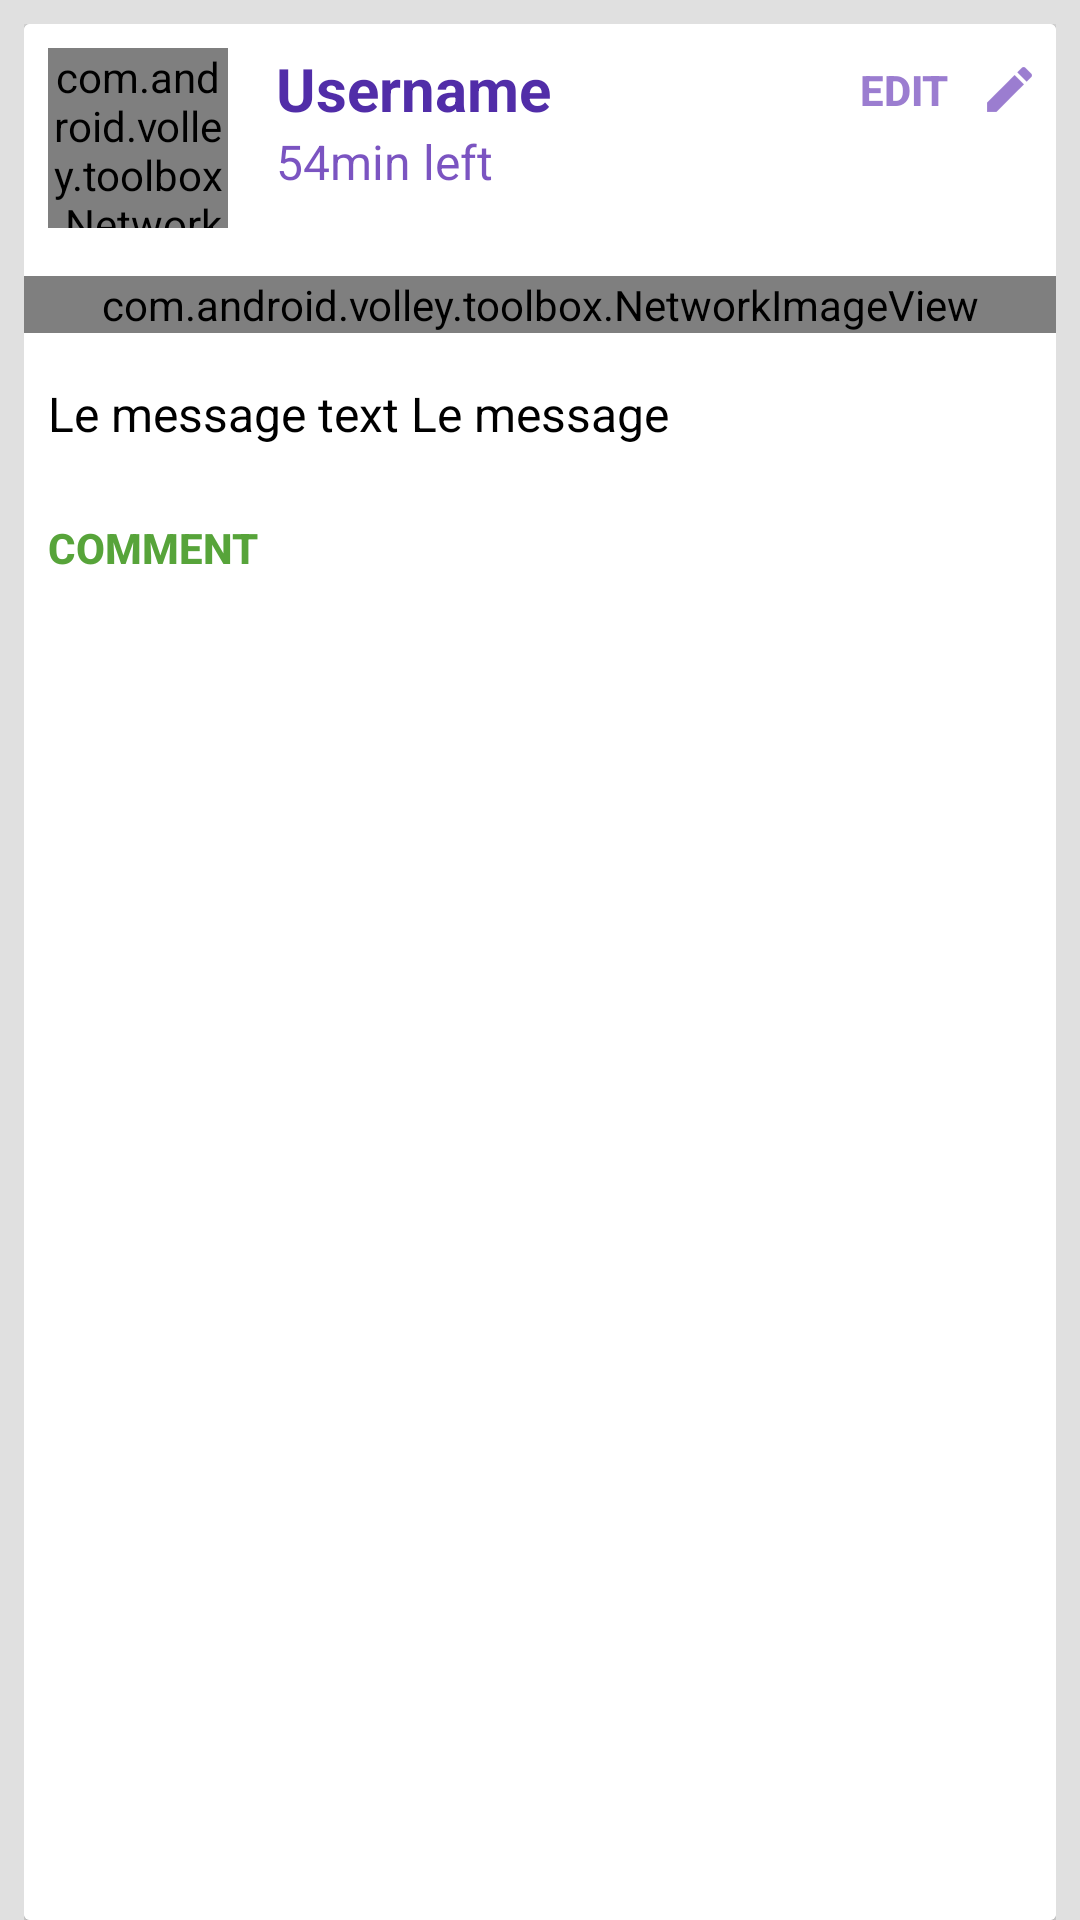

This screen was rendered from an Android layout file. Write that file and the resources it references.
<!-- AndroidManifest.xml: application theme CustomTheme -->
<!-- res/layout/custom_personnal_timeline_row.xml -->
<?xml version="1.0" encoding="utf-8"?>
<LinearLayout xmlns:android="http://schemas.android.com/apk/res/android"
    android:layout_width="match_parent"
    android:layout_height="match_parent"
    android:background="@color/bluebackgroundLight"
    android:minHeight="72dp"
    android:orientation="vertical"
    android:paddingLeft="8dp"
    android:paddingRight="8dp"
    android:id="@+id/Cptl_rlt_layout"
    android:paddingTop="8dp">


    <android.support.v7.widget.CardView
        android:layout_width="match_parent"
        android:layout_height="match_parent"
        android:id="@+id/Cptl_rlt_layout_showing"

        >
    <LinearLayout
        android:layout_width="match_parent"
        android:layout_height="match_parent"
        android:background="@color/textWhiteActionBar"
        android:paddingTop="8dp"
        android:paddingBottom="8dp"
        android:orientation="vertical" >


        <RelativeLayout
            android:id="@+id/Cptl_rltl_header"
            android:layout_width="match_parent"
            android:layout_height="wrap_content"
            android:layout_marginLeft="8dp"
            android:layout_marginRight="8dp"
            android:orientation="horizontal"
            >
            <com.android.volley.toolbox.NetworkImageView
                android:id="@+id/Cptl_image_username"
                android:layout_width="60dp"
                android:layout_height="60dp"
                android:maxHeight="60dp"
                android:maxWidth="60dp"
                android:scaleType="centerCrop"
                android:adjustViewBounds="true"
                android:layout_alignParentLeft="true"
                android:layout_alignParentStart="true"
                android:src="@drawable/ic_account_circle_white_48dp" />

            <LinearLayout
                android:layout_width="wrap_content"
                android:layout_height="wrap_content"
                android:layout_marginLeft="16dp"
                android:layout_toRightOf="@+id/Cptl_image_username"
                android:orientation="vertical">
                <TextView
                    android:id="@+id/Cptl_textview_username"
                    android:layout_width="wrap_content"
                    android:layout_height="wrap_content"
                    android:text="Username"
                    android:textColor="@color/blue_textview"
                    android:textSize="@dimen/abc_text_size_title_material"
                    android:textStyle="bold" />
                <TextView
                    android:id="@+id/Cptl_textview_timeLeft"
                    android:layout_width="wrap_content"
                    android:layout_height="wrap_content"
                    android:layout_toRightOf="@id/Cptl_image_username"
                    android:alpha="0.87"
                    android:layout_below="@+id/Cptl_textview_username"
                    android:text="54min left"
                    android:textColor="@color/blueActionBar"
                    android:textSize="@dimen/abc_text_size_subtitle_material_toolbar" />

            </LinearLayout>

            <Button
                android:id="@+id/Cptl_btn_edit_post"
                android:layout_width="70dp"
                android:layout_height="28dp"
                android:text="edit"
                android:textStyle="bold"
                android:layout_alignParentEnd="true"
                android:layout_alignParentRight="true"
                android:textColor="@color/bluePolice"
                android:background="@android:color/transparent"

                android:drawableRight="@drawable/ic_image_edit_deep_purp"
                android:alpha="0.77"/>

        </RelativeLayout>
        <RelativeLayout
            android:id="@+id/Cptl_rlt_layout_data"
            android:layout_width="match_parent"
            android:orientation="vertical"
            android:layout_marginTop="16dp"
            android:layout_height="wrap_content">

            <com.android.volley.toolbox.NetworkImageView

                android:id="@+id/Cptl_nImageView_photo"
                android:maxHeight="250dp"
                android:layout_width="match_parent"
                android:layout_height="wrap_content"
                android:scaleType="centerCrop"
                android:adjustViewBounds="true"
                android:src="@drawable/ic_account_circle_white_48dp" />

            <TextView
                android:id="@+id/Cptl_textview_rawData"
                android:layout_width="wrap_content"
                android:layout_height="wrap_content"
                android:layout_marginTop="16dp"
                android:layout_marginLeft="8dp"
                android:layout_marginRight="8dp"
                android:textSize="16sp"
                android:textColor="@android:color/black"
                android:layout_below="@+id/Cptl_nImageView_photo"
                android:text="Le message text Le message" />

            <Button
                android:id="@+id/Cptl_btn_add_comment"
                android:layout_width="wrap_content"
                android:layout_height="36dp"
                android:background="@android:color/transparent"
                android:text="Comment"
                android:textSize="14dp"
                android:paddingLeft="6dp"
                android:layout_marginTop="16dp"
                android:paddingRight="8dp"
                android:textStyle="bold"
                android:textColor="@color/GreenAccentColor"
                android:layout_below="@+id/Cptl_textview_rawData" />



        </RelativeLayout>
        <RelativeLayout
            android:layout_width="match_parent"
            android:layout_height="match_parent"
            android:background="@color/textWhiteActionBar"
            android:id="@+id/Cptl_rlt_layout_hide"
            android:visibility="gone"
            >

            <TextView
                android:layout_width="wrap_content"
                android:layout_height="wrap_content"
                android:textAppearance="?android:attr/textAppearanceLarge"
                android:text="This post is dead "
                android:id="@+id/textView"
                android:layout_alignParentTop="true"
                android:layout_alignParentLeft="true"
                android:layout_alignParentStart="true" />



            <ImageButton
                android:layout_width="wrap_content"
                android:layout_height="wrap_content"
                android:id="@+id/imageButton3"
                android:src="@drawable/abc_ic_clear_mtrl_alpha"
                android:layout_alignParentTop="true"
                android:layout_alignParentRight="true"
                android:layout_alignParentEnd="true" />
        </RelativeLayout>
    </LinearLayout>

    </android.support.v7.widget.CardView>






</LinearLayout>
<!-- resources referenced by this layout -->
<resources>
  <color name="GreenAccentColor">#57a43a</color>
  <color name="blueActionBar">#673AB7</color>
  <color name="bluePolice">#7E57C2</color>
  <color name="blue_textview">#512DA8</color>
  <color name="bluebackgroundLight">#E0E0E0</color>
  <color name="textWhiteActionBar">#FFFFFF</color>
  <!-- drawable ic_image_edit_deep_purp: png bitmap (drawable-hdpi, 473 bytes) -->
  <style name="CustomTheme" parent="@style/Theme.AppCompat.Light">
          <item name="android:actionBarStyle">@style/MyActionBar</item>
          <item name="android:actionBarTabBarStyle">@style/MyActionBarTab</item>
  
  
          <item name="actionMenuTextColor">@color/textWhiteActionBar</item>
          <item name="android:actionMenuTextColor">@color/textWhiteActionBar</item>
  
          <item name="android:actionMenuTextAppearance">@style/actionMenuTextAppearance</item>
          <item name="actionMenuTextAppearance">@style/actionMenuTextAppearance</item>
  
          <item name="actionBarStyle">@style/MyActionBar</item>
          <item name="colorPrimary">@color/blueActionBar</item>
  
  
  
          <item name="colorAccent">@color/GreenAccentColor</item>
          <item name="colorControlHighlight">@color/bluePolice</item>
  
          <item name="colorPrimaryDark">@color/bluePolice</item>
  
  </style>
  <style name="MyActionBar" parent="@style/Widget.AppCompat.Light.ActionBar.Solid">
          <item name="android:actionModeBackground">@color/blueActionBar</item>
          <item name="android:titleTextStyle">@style/TitleTextStyle</item>
          <item name="android:background">@color/bluePolice</item>
          <item name="android:backgroundStacked">@color/blueActionBar</item>
          <item name="android:actionBarTabTextStyle">@style/TabTextStyle</item>
          <item name="android:backgroundSplit">@color/GreenAccentColor</item>
  
          <item name="actionModeBackground">@color/blueActionBar</item>
          <item name="titleTextStyle">@style/TitleTextStyle</item>
          <item name="background">@color/bluePolice</item>
          <item name="backgroundStacked">@color/blueActionBar</item>
          <item name="backgroundSplit">@color/GreenAccentColor</item>
          <item name="actionBarTabTextStyle">@style/TabTextStyle</item>
  
      </style>
  <style name="MyActionBarTab" parent="android:Widget.ActionBar.TabText">
          <item name="android:background">@color/GreenAccentColor</item>
          <item name="background">@color/GreenAccentColor</item>
      </style>
  <style name="actionMenuTextAppearance">
          <item name="android:textSize">18sp</item>
          <item name="android:textAllCaps">false</item>
          <item name="android:color">@color/textWhiteActionBar</item>
          <item name="android:textStyle">bold</item>
      </style>
  <style name="TitleTextStyle" parent="android:Widget.ActionBar.TabText">
          <item name="android:textColor">@color/textWhiteActionBar</item>
          <item name="android:textStyle">bold</item>
          <item name="android:textSize">@dimen/abc_text_size_title_material_toolbar</item>
      </style>
  <style name="TabTextStyle" parent="android:Widget.ActionBar.TabText">
          <item name="android:textColor">@color/textWhiteActionBar</item>
          <item name="android:textSize">25sp</item>
      </style>
</resources>
